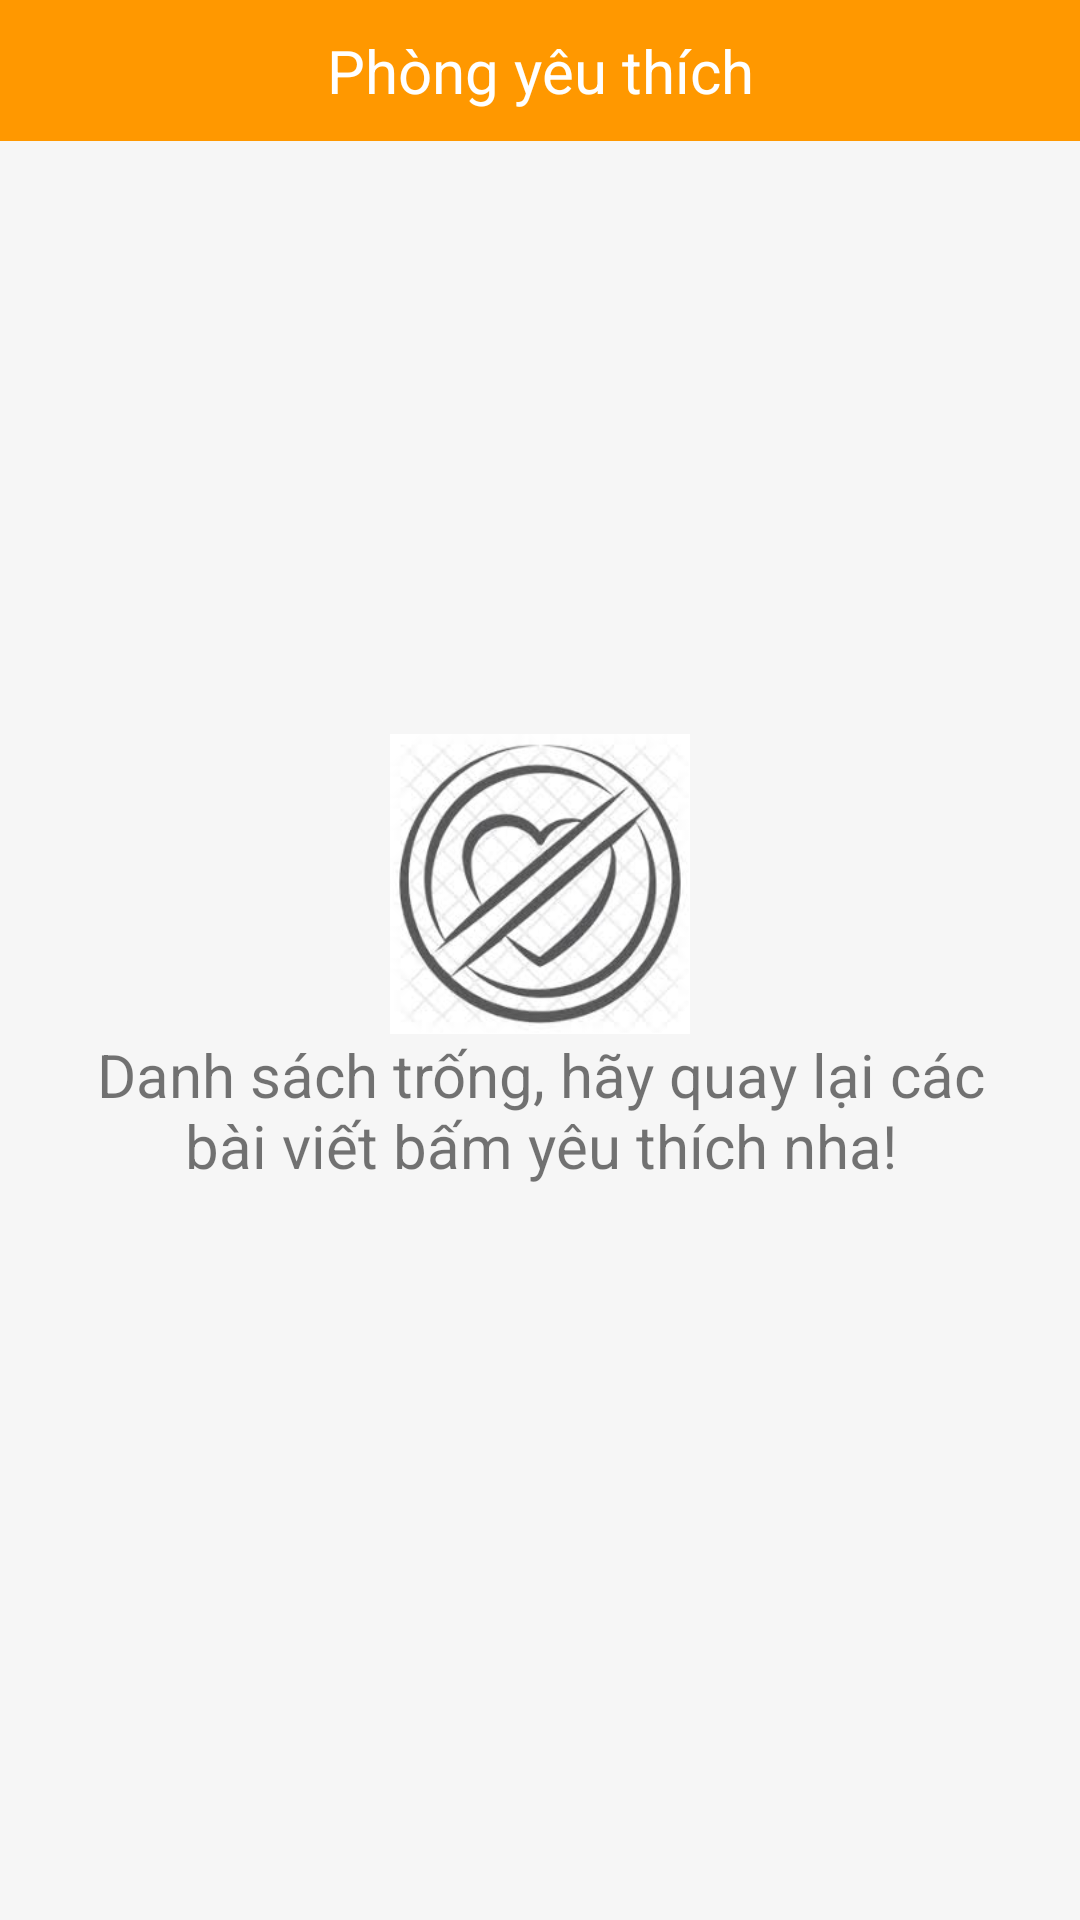

Write the Android layout XML for this screen, with the resource values it uses.
<!-- AndroidManifest.xml: application theme Theme.TimPhongTro -->
<!-- res/layout/fragment_notification.xml -->
<?xml version="1.0" encoding="utf-8"?>
<FrameLayout xmlns:android="http://schemas.android.com/apk/res/android"
    xmlns:app="http://schemas.android.com/apk/res-auto"
    xmlns:tools="http://schemas.android.com/tools"
    android:layout_width="match_parent"
    android:layout_height="match_parent"
    android:background="@color/darkerwhite"
    tools:context=".Fragment.NotificationFragment">

    <LinearLayout
        android:id="@+id/noHasLovePost"
        android:layout_width="match_parent"
        android:layout_height="match_parent"
        android:gravity="center"
        android:orientation="vertical"
        app:layout_constraintBottom_toBottomOf="parent"
        app:layout_constraintEnd_toEndOf="parent"
        app:layout_constraintStart_toStartOf="parent"
        app:layout_constraintTop_toBottomOf="@+id/linearLayout2">

        <ImageView
            android:id="@+id/imageView"
            android:layout_width="100dp"
            android:layout_height="100dp"
            android:src="@drawable/ic_noheart" />

        <TextView
            android:id="@+id/textView6"
            android:layout_width="300dp"
            android:layout_height="wrap_content"
            android:ellipsize="end"
            android:maxLines="2"
            android:text="Danh sách trống, hãy quay lại các bài viết bấm yêu thích nha!"
            android:textAlignment="center"
            android:textSize="20sp" />
    </LinearLayout>

    <LinearLayout
        android:layout_width="match_parent"
        android:layout_height="match_parent"
        android:orientation="vertical">

        <LinearLayout
            android:layout_width="match_parent"
            android:layout_height="wrap_content"
            android:background="@color/orange"
            android:gravity="center"
            android:orientation="horizontal"
            android:padding="10dp">

            <TextView
                android:id="@+id/textView"
                android:layout_width="wrap_content"
                android:layout_height="wrap_content"
                android:layout_weight="1"
                android:text="Phòng yêu thích"
                android:textAlignment="center"
                android:textColor="@color/white"
                android:textSize="20sp" />

        </LinearLayout>

        <androidx.recyclerview.widget.RecyclerView
            android:id="@+id/rcvLovePost"
            android:layout_width="match_parent"
            android:layout_height="match_parent"
            android:layout_marginTop="10dp"
            android:layout_marginBottom="60dp" />

    </LinearLayout>
</FrameLayout>
<!-- resources referenced by this layout -->
<resources>
  <color name="darkerwhite">#F6F6F6</color>
  <color name="orange">#FF9800</color>
  <color name="white">#FFFFFFFF</color>
  <!-- drawable ic_noheart: jpg bitmap (drawable, 8877 bytes) -->
  <style name="Theme.TimPhongTro" parent="Base.Theme.TimPhongTro" />
  <style name="Base.Theme.TimPhongTro" parent="Theme.MaterialComponents.DayNight.NoActionBar">
          
          <item name="colorPrimary">@color/orange</item>
          <item name="colorPrimaryVariant">@color/orange</item>
          <item name="colorOnPrimary">@color/white</item>
          
          <item name="colorSecondary">@color/black</item>
          <item name="colorSecondaryVariant">@color/black</item>
          <item name="colorOnSecondary">@color/white</item>
          
          <item name="android:statusBarColor">?attr/colorPrimaryVariant</item> 
          
      </style>
  <color name="black">#FF000000</color>
</resources>
